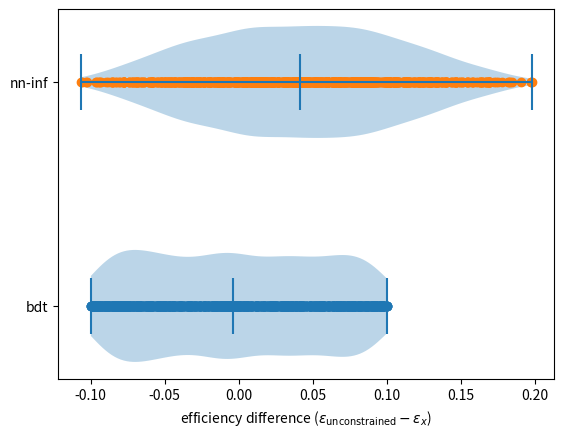

This figure's Python source:
import numpy as np
import matplotlib.pyplot as plt

nsamples = 1000
effs_nn = np.random.rand(nsamples)
effs_bdt = effs_nn + np.random.uniform(-0.1, 0.1, nsamples)
effs_nn_inf = effs_nn + np.random.uniform(-.1, 0.01, nsamples)

fig, ax = plt.subplots(1,1)

violins = [effs_bdt - effs_nn, effs_bdt-effs_nn_inf]

ax.violinplot(violins, vert=False, showextrema=True, showmedians=True)
for y, xs in enumerate(violins):
  ax.scatter(xs, [y+1]*len(xs))
ax.set_yticks(range(1,len(violins) + 1))
ax.set_yticklabels(["bdt", "nn-inf"])
ax.set_xlabel("efficiency difference ($\epsilon_{\mathrm{unconstrained}} - \epsilon_{x}$)")
plt.show()
